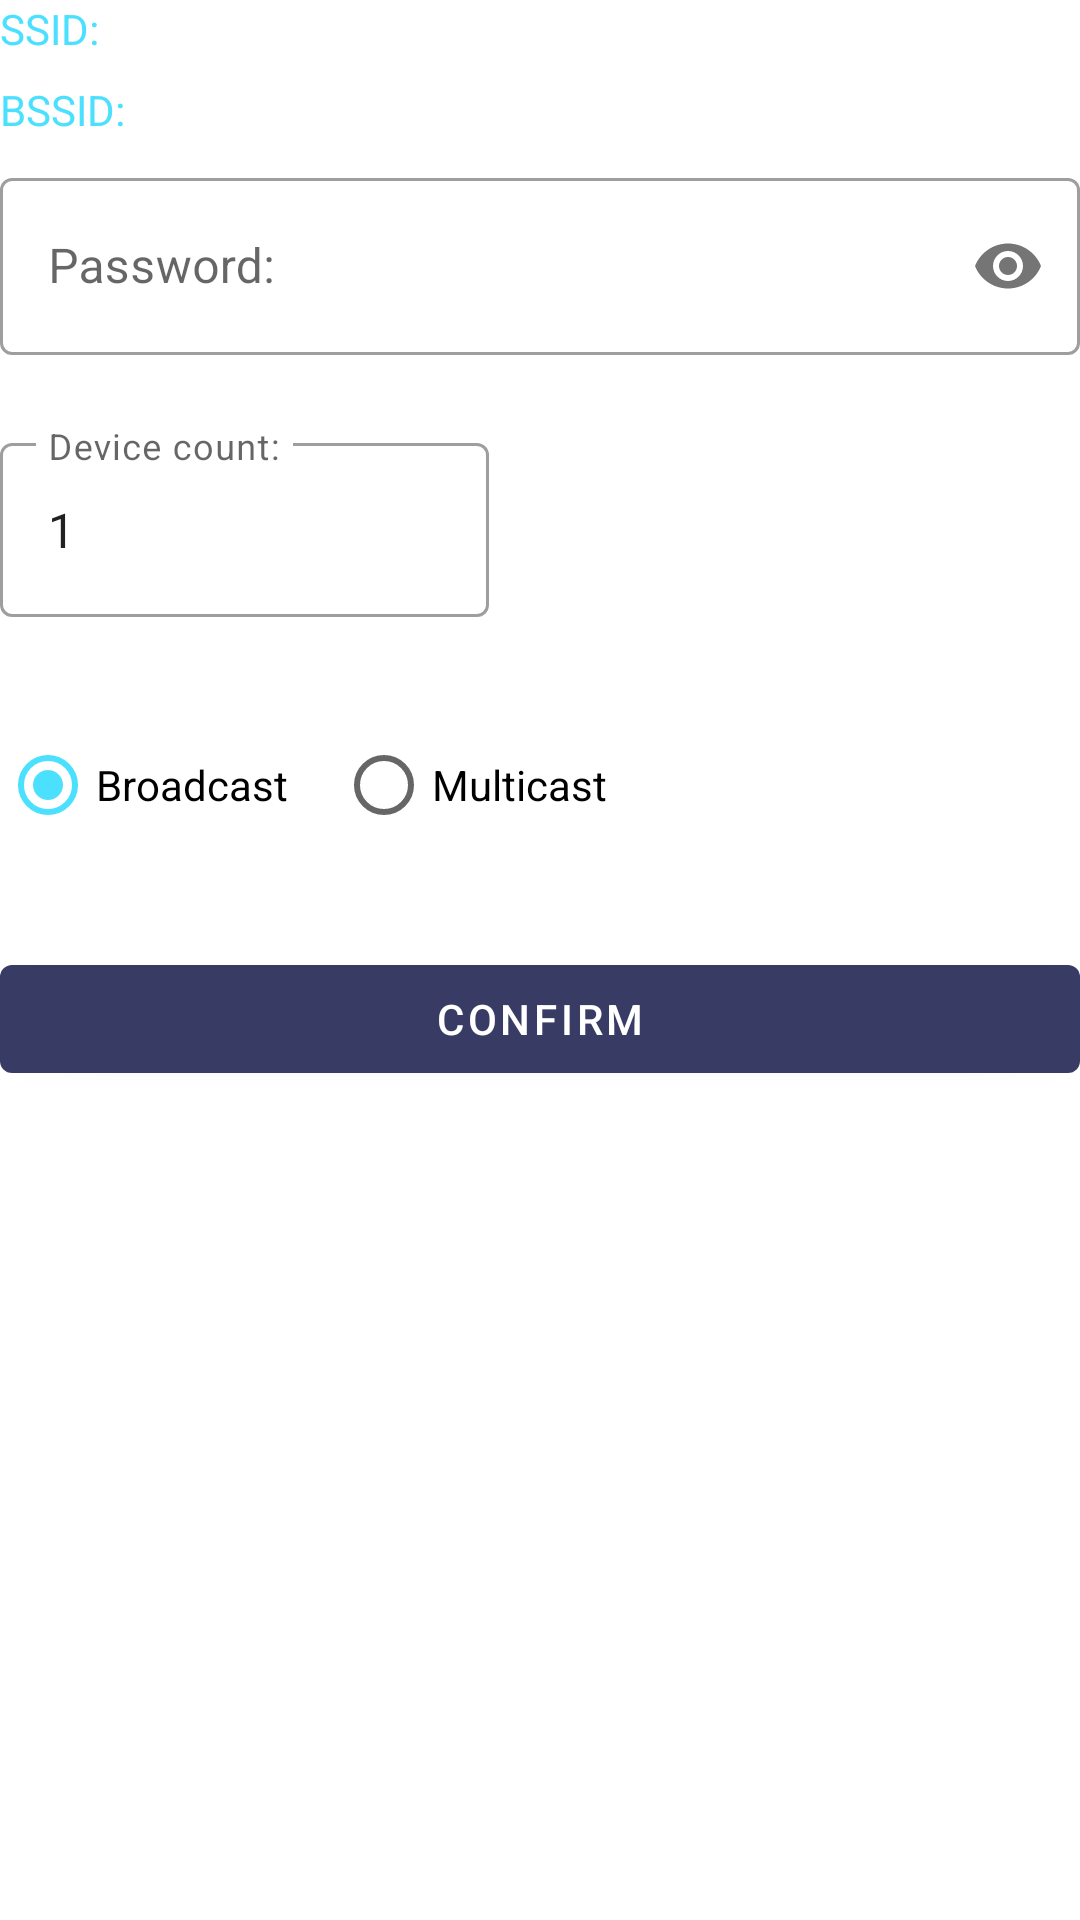

Reconstruct the res/layout file that produces this screen, plus the resources it refers to.
<!-- AndroidManifest.xml: application theme Theme.FinalVersion3 -->
<!-- res/layout/activity_esptouch.xml -->
<?xml version="1.0" encoding="utf-8"?>
<FrameLayout xmlns:android="http://schemas.android.com/apk/res/android"
    xmlns:app="http://schemas.android.com/apk/res-auto"
    android:id="@+id/activity_esptouch"
    xmlns:tools="http://schemas.android.com/tools"
    android:layout_width="match_parent"
    android:layout_height="match_parent">
    <androidx.constraintlayout.widget.ConstraintLayout
        android:id="@+id/content"
        android:layout_width="match_parent"
        android:layout_height="match_parent">

        <TextView
            android:id="@+id/apSsidLabel"
            android:layout_width="wrap_content"
            android:layout_height="wrap_content"
            android:singleLine="true"
            android:text="@string/esptouch1_ssid_title"
            android:textAppearance="?android:attr/textAppearanceSmall"
            android:textColor="@color/teal_200"
            app:layout_constraintStart_toStartOf="parent"
            app:layout_constraintTop_toTopOf="parent" />

        <TextView
            android:id="@+id/apSsidText"
            android:layout_width="wrap_content"
            android:layout_height="wrap_content"
            android:layout_marginStart="4dp"
            android:singleLine="true"
            android:textAppearance="?android:attr/textAppearanceMedium"
            app:layout_constraintBaseline_toBaselineOf="@id/apSsidLabel"
            app:layout_constraintStart_toEndOf="@id/apSsidLabel"
            app:layout_constraintTop_toTopOf="parent" />

        <TextView
            android:id="@+id/apBssidLabel"
            android:layout_width="wrap_content"
            android:layout_height="wrap_content"
            android:layout_marginTop="8dp"
            android:singleLine="true"
            android:text="@string/esptouch1_bssid_title"
            android:textAppearance="?android:attr/textAppearanceSmall"
            android:textColor="@color/teal_200"
            app:layout_constraintStart_toStartOf="parent"
            app:layout_constraintTop_toBottomOf="@id/apSsidLabel" />

        <TextView
            android:id="@+id/apBssidText"
            android:layout_width="wrap_content"
            android:layout_height="wrap_content"
            android:layout_marginStart="4dp"
            android:singleLine="true"
            android:textAppearance="?android:attr/textAppearanceMedium"
            app:layout_constraintBaseline_toBaselineOf="@id/apBssidLabel"
            app:layout_constraintStart_toEndOf="@id/apBssidLabel"
            app:layout_constraintTop_toTopOf="@id/apBssidLabel" />

        <com.google.android.material.textfield.TextInputLayout
            android:id="@+id/apPasswordLayout"
            style="@style/Widget.MaterialComponents.TextInputLayout.OutlinedBox"
            android:layout_width="match_parent"
            android:layout_height="wrap_content"
            android:layout_marginTop="8dp"
            android:hint="@string/esptouch1_password_title"
            app:layout_constraintTop_toBottomOf="@id/apBssidLabel"
            app:passwordToggleEnabled="true">

            <com.google.android.material.textfield.TextInputEditText
                android:id="@+id/apPasswordEdit"
                android:layout_width="match_parent"
                android:layout_height="59dp"
                android:inputType="textPassword"
                android:singleLine="true" />
        </com.google.android.material.textfield.TextInputLayout>

        <com.google.android.material.textfield.TextInputLayout
            android:id="@+id/deviceCountLayout"
            style="@style/Widget.MaterialComponents.TextInputLayout.OutlinedBox"
            android:layout_width="match_parent"
            android:layout_height="wrap_content"
            android:layout_marginTop="24dp"
            android:hint="@string/esptouch1_device_count_title"
            app:layout_constraintTop_toBottomOf="@id/apPasswordLayout"
            tools:layout_editor_absoluteX="0dp">

            <com.google.android.material.textfield.TextInputEditText
                android:id="@+id/deviceCountEdit"
                android:layout_width="163dp"
                android:layout_height="58dp"
                android:inputType="number"
                android:text="1" />
        </com.google.android.material.textfield.TextInputLayout>

        <RadioGroup
            android:id="@+id/packageModeGroup"
            android:layout_width="match_parent"
            android:layout_height="wrap_content"
            android:layout_marginTop="32dp"
            android:orientation="horizontal"
            app:layout_constraintTop_toBottomOf="@id/deviceCountLayout"
            tools:layout_editor_absoluteX="0dp">

            <RadioButton
                android:id="@+id/packageBroadcast"
                android:layout_width="wrap_content"
                android:layout_height="wrap_content"
                android:checked="true"
                android:text="@string/esptouch1_package_broadcast" />

            <RadioButton
                android:id="@+id/packageMulticast"
                android:layout_width="wrap_content"
                android:layout_height="wrap_content"
                android:layout_marginStart="16dp"
                android:text="@string/esptouch1_package_multicast" />
        </RadioGroup>

        <TextView
            android:id="@+id/messageView"
            android:layout_width="match_parent"
            android:layout_height="wrap_content"
            android:gravity="top"
            android:textColor="@android:color/holo_red_dark"
            app:layout_constraintTop_toBottomOf="@id/packageModeGroup"
            app:layout_goneMarginStart="4dp" />

        <com.google.android.material.button.MaterialButton
            android:id="@+id/confirmBtn"
            android:layout_width="match_parent"
            android:layout_height="wrap_content"
            android:text="@string/esptouch1_confirm"
            app:layout_constraintBottom_toBottomOf="parent"
            app:layout_constraintEnd_toEndOf="parent"
            app:layout_constraintHorizontal_bias="0.0"
            app:layout_constraintStart_toStartOf="parent"
            app:layout_constraintTop_toBottomOf="@+id/messageView"
            app:layout_constraintVertical_bias="0.038" />
    </androidx.constraintlayout.widget.ConstraintLayout>

    <androidx.constraintlayout.widget.ConstraintLayout
        android:id="@+id/progressView"
        android:layout_width="match_parent"
        android:layout_height="match_parent"
        android:layout_gravity="center"
        android:gravity="center"
        android:orientation="vertical"
        android:visibility="gone">

        <TextView
            android:id="@+id/testResult"
            android:layout_width="match_parent"
            android:layout_height="match_parent" />

        <ProgressBar
            android:id="@+id/progressBar"
            style="?android:attr/progressBarStyleLarge"
            android:layout_width="wrap_content"
            android:layout_height="wrap_content"
            app:layout_constraintBottom_toBottomOf="parent"
            app:layout_constraintEnd_toEndOf="parent"
            app:layout_constraintStart_toStartOf="parent"
            app:layout_constraintTop_toTopOf="parent" />

        <Button
            android:id="@+id/cancel_button"
            android:layout_width="wrap_content"
            android:layout_height="wrap_content"
            android:layout_marginTop="16dp"
            android:text="@android:string/cancel"
            app:layout_constraintEnd_toEndOf="parent"
            app:layout_constraintStart_toStartOf="parent"
            app:layout_constraintTop_toBottomOf="@id/progressBar" />
    </androidx.constraintlayout.widget.ConstraintLayout>



</FrameLayout>
<!-- resources referenced by this layout -->
<resources>
  <color name="teal_200">#4CE0FF</color>
  <string name="esptouch1_bssid_title">BSSID: </string>
  <string name="esptouch1_confirm">Confirm</string>
  <string name="esptouch1_device_count_title">Device count: </string>
  <string name="esptouch1_package_broadcast">Broadcast</string>
  <string name="esptouch1_package_multicast">Multicast</string>
  <string name="esptouch1_password_title">Password: </string>
  <string name="esptouch1_ssid_title">SSID: </string>
  <style name="Theme.FinalVersion3" parent="Theme.MaterialComponents.DayNight.NoActionBar">
          
          <item name="colorPrimary">@color/bge_purp</item>
          <item name="windowActionBar">true</item>
          <item name="windowNoTitle">true</item>
          <item name="colorPrimaryVariant">@color/bge_purp</item>
          <item name="colorOnPrimary">@color/white</item>
          
          <item name="colorSecondary">@color/teal_200</item>
          <item name="colorSecondaryVariant">@color/teal_700</item>
          <item name="colorOnSecondary">@color/black</item>
          
          <item name="android:statusBarColor" tools:targetApi="l">?attr/colorPrimaryVariant</item>
          
      </style>
  <color name="bge_purp">#383C64</color>
  <color name="white">#FFFFFFFF</color>
  <color name="teal_700">#4CE0FF</color>
  <color name="black">#FF000000</color>
</resources>
